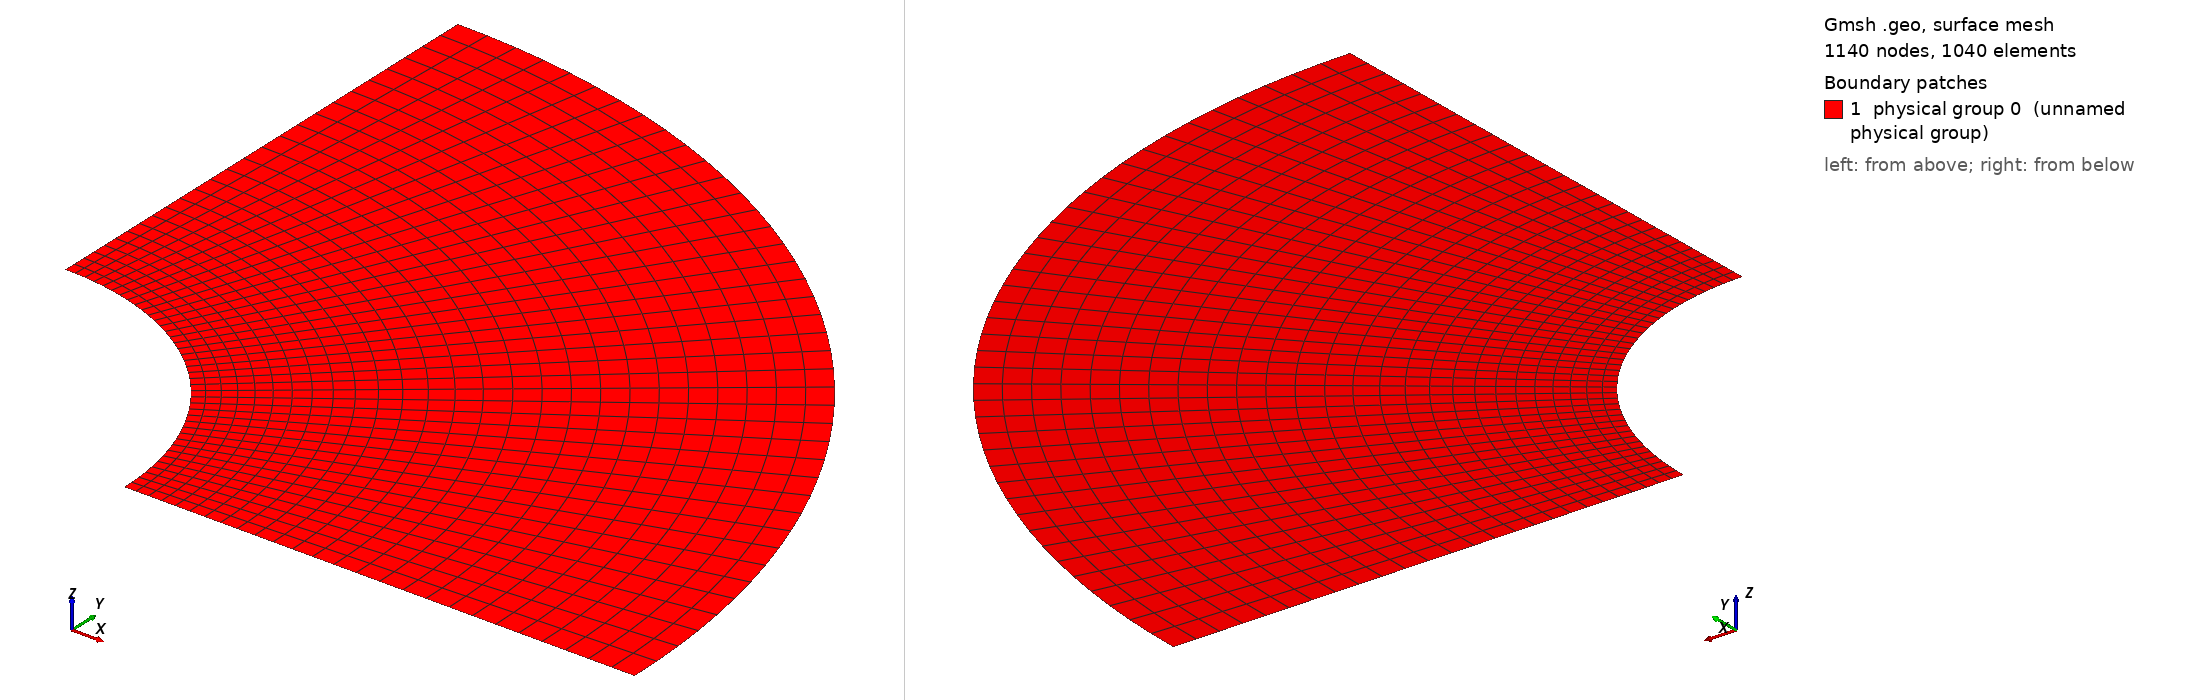

Gmsh geometry script, surface-meshed: 1140 nodes, 1040 surface elements. Boundary patches (legend numbers): 1 physical group 0 (unnamed physical group). Left view from above one corner, right view from below the opposite corner. Legend entries are the model's physical surfaces. The drawing asked Gmsh for element sizes between 1% and 20% of the model's largest extent; the script's own settings can give other sizes.

=== Cylinder_quarter_thin.geo (drawn) ===

lc = 0.1;//0.05;

r_outer = 0.3;//1.; // radius of outer circle
r_out = 0.2; // radius of refined area
r_in = 0.1; // radius of inner circle 
H = 0.1; // height of cylinder
nb_slices_quarter = 40;//30; //number of layers in one quarter OF CIRCLE
nb_rings = 15; // number of concentric cell rings
nb_layers_z = 1; // number of vertical layers

Point(1) = {0,0,0,lc}; // Center
Point(2) = {r_in,0,0,lc};
Point(3) = {r_out,0,0,lc};
Point(4) = {-r_in,0,0,lc};
Point(5) = {-r_out,0,0,lc};
Point(6) = {0,r_in,0,lc};
Point(7) = {0,r_out,0,lc};
Point(8) = {0,-r_in,0,lc};
Point(9) = {0,-r_out,0,lc};

Point(10) = {r_outer,0,0,lc};
Point(11) = {-r_outer,0,0,lc};
Point(12) = {0,r_outer,0,lc};
Point(13) = {0,-r_outer,0,lc};

Line(1) = {2,3};
Line(2) = {4,5};
Line(3) = {6,7};
Line(4) = {8,9};

//Construct the perturbed hole//
alpha = 1; //16; //Frequency
M = 0;
M1 = 0;//0.004; //0.01;//Amplitude
n = 16;//8; //number of pieces in one period

n_points = n*alpha-1; //Number of points for each quarter

alpha1=16*alpha;
alpha2 = alpha;
alpha3 = alpha;
alpha4 = alpha;
n_points1 = 32;
n_points2 = 1;
n_points3 = 1;
n_points4 = 1;

pList_1[0] = 2; //First point label for the 1st quarter

For i In {1:n_points1}
 If(i>=1 && i<=4)
  r = M1*Sin(alpha1*i*Pi/2/(n_points1+1))+r_in;
 EndIf
  //r = M1*Sin(alpha1*i*Pi/2/(n_points1+1))+r_in;
  pList_1[i] = newp;
  Point(pList_1[i]) = {r*Cos(i*Pi/2/(n_points1+1)), r*Sin(i*Pi/2/(n_points1+1)), 0, lc};
EndFor
pList_1[n_points1+1] = 6; //Last point label for the 1st quarter
Spline(newl) = pList_1[];

pList_2[0] = 6; //First point label for the 2nd quarter
For i In {1:n_points2}
  r = M*Sin(alpha2*i*Pi/2/(n_points2+1))+r_in;
  pList_2[i] = newp;
  Point(pList_2[i]) = {r*Cos(Pi/2+i*Pi/2/(n_points2+1)), r*Sin(Pi/2+i*Pi/2/(n_points2+1)), 0, lc};
EndFor
pList_2[n_points2+1] = 4; //Last point label for the 2nd quarter
Spline(newl) = pList_2[];

pList_3[0] = 4; //First point label for the 3rd quarter
For i In {1:n_points3}
  r = M*Sin(alpha3*i*Pi/2/(n_points3+1))+r_in;
  pList_3[i] = newp;
  Point(pList_3[i]) = {r*Cos(Pi+i*Pi/2/(n_points3+1)), r*Sin(Pi+i*Pi/2/(n_points3+1)), 0, lc};
EndFor
pList_3[n_points3+1] = 8; //Last point label for the 3rd quarter
Spline(newl) = pList_3[];


pList_4[0] = 8; //First point label for the 4th quarter
For i In {1:n_points4}
  r = M*Sin(alpha4*i*Pi/2/(n_points4+1))+r_in;
  pList_4[i] = newp;
  Point(pList_4[i]) = {r*Cos(1.5*Pi+i*Pi/2/(n_points4+1)), r*Sin(1.5*Pi+i*Pi/2/(n_points4+1)), 0, lc};
EndFor
pList_4[n_points4+1] = 2; //Last point label for the 4th quarter
Spline(newl) = pList_4[];

Circle(9) = {3, 1, 7};
Circle(10) = {7, 1, 5};
Circle(11) = {5, 1, 9};
Circle(12) = {9, 1, 3};

Transfinite Line {1,2,3,4} = Ceil(nb_rings+1) Using Progression 1.05;
Transfinite Line {5,9} = Ceil(nb_slices_quarter+1) Using Progression 1;
Transfinite Line {6,10} = Ceil(nb_slices_quarter+1) Using Progression 1;
Transfinite Line {7,11} = Ceil(nb_slices_quarter+1) Using Progression 1;
Transfinite Line {8,12} = Ceil(nb_slices_quarter+1) Using Progression 1;

Line Loop(13) = {1, 9, -3, -5};
Ruled Surface(14) = {13};
Line Loop(15) = {3, 10, -2, -6};
Ruled Surface(16) = {15};
Line Loop(17) = {2, 11, -4, -7};
Ruled Surface(18) = {17};
Line Loop(19) = {4, 12, -1, -8};
Ruled Surface(20) = {19};


Circle(21) = {10, 1, 12};
Circle(22) = {12, 1, 11};
Circle(23) = {11, 1, 13};
Circle(24) = {13, 1, 10};
Line(25) = {3, 10};
Line(26) = {7, 12};
Line(27) = {5, 11};
Line(28) = {9, 13};

Transfinite Line {21,22,23,24} = Ceil(nb_slices_quarter+1) Using Progression 1;
Transfinite Line {25,26,27,28} = 12; //Using Progression 1.05;
Line Loop(31) = {25,21,-26,-9};
Plane Surface(32) = {31};
Line Loop(33) = {26,22,-27,-10};
Plane Surface(34) = {33};
Line Loop(35) = {27,23,-28,-11};
Plane Surface(36) = {35};
Line Loop(37) = {28,24,-25,-12};
Plane Surface(38) = {37};


Transfinite Surface {14,16,18,20};
Recombine Surface {14,16,18,20};
Transfinite Surface {32,34,36,38};
Recombine Surface {32,34,36,38};


//Extrude {0, 0, H} {
//  Surface{16, 14, 20, 18}; Layers{1}; Recombine;
//}
//Coherence;

//Physical Line(0) = {21, 22, 23, 24};
//Physical Line(1) = {5, 6, 7, 8};

//Physical Surface(0) = {14, 16, 18, 20};
//Physical Surface(1) = {32, 34, 36, 38};
Delete {
  Surface{16, 18, 20, 34, 36, 38};
}
Delete {
  Line{22, 23, 24, 28, 27, 10, 2, 11, 12, 4, 6, 7, 8};
}
Delete {
  Point{11, 13, 9, 5};
}
Delete {
  Point{46, 4, 47, 8, 48};
}
Physical Line(0) = {5};
Physical Line(1) = {25, 1};
Physical Line(2) = {21};
Physical Line(3) = {26, 3};
Physical Surface(0) = {14, 32};
